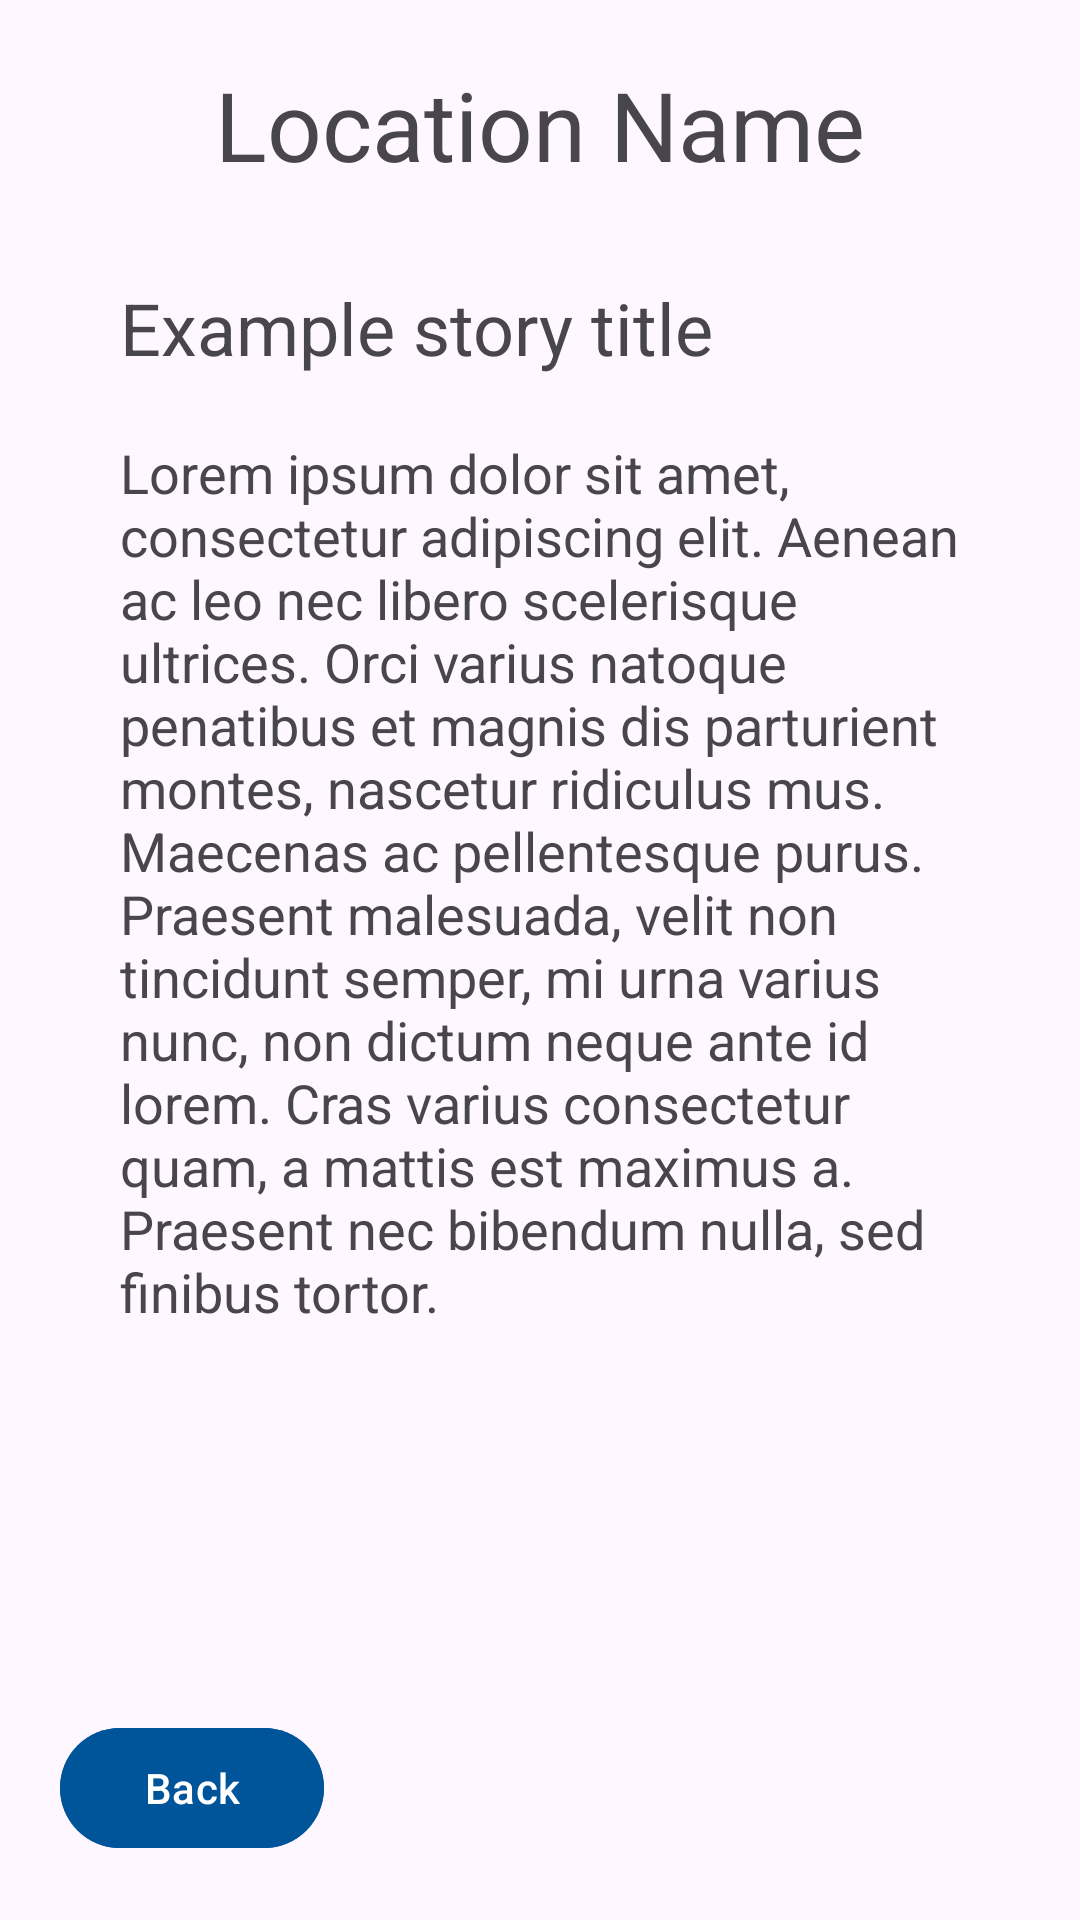

This screen was rendered from an Android layout file. Write that file and the resources it references.
<!-- AndroidManifest.xml: application theme Theme.Campfire -->
<!-- res/layout/activity_post.xml -->
<?xml version="1.0" encoding="utf-8"?>
<androidx.constraintlayout.widget.ConstraintLayout xmlns:android="http://schemas.android.com/apk/res/android"
    xmlns:tools="http://schemas.android.com/tools"
    android:id="@+id/main"
    android:layout_width="match_parent"
    android:layout_height="match_parent"
    tools:context=".LocationActivity">

    <LinearLayout
        android:layout_width="match_parent"
        android:layout_height="match_parent"
        android:orientation="vertical"
        android:gravity="center_horizontal"
        android:layout_gravity="center"
        android:layout_margin="20dp"
        >

        <TextView
            android:id="@+id/locationName"
            android:layout_width="wrap_content"
            android:layout_height="wrap_content"
            android:text="@string/filler_location_name"
            android:textSize="32sp"
            android:paddingBottom="10dp"/>

        <LinearLayout
            android:layout_width="match_parent"
            android:layout_height="0dp"
            android:layout_weight="1"
            android:gravity="center_horizontal"
            android:orientation="vertical">

            


            <TextView
                android:id="@+id/postTitle"
                android:layout_width="match_parent"
                android:layout_height="wrap_content"
                android:paddingHorizontal="20sp"
                android:paddingTop="20sp"
                android:textSize="24sp"
                android:text="@string/filler_story_title"
                />

            <ImageView
                android:id="@+id/postImage"
                android:layout_width="wrap_content"
                android:layout_height="wrap_content"
                android:src="@drawable/lincoln"
                android:visibility="gone" />

            <ScrollView
                android:layout_width="match_parent"
                android:layout_height="wrap_content"
                android:padding="20dp">

                <TextView
                    android:id="@+id/postContent"
                    android:layout_width="wrap_content"
                    android:layout_height="wrap_content"
                    android:text="@string/filler_lorem_ipsum"
                    android:textSize="18sp" />
            </ScrollView>

        </LinearLayout>

        <LinearLayout
            android:layout_width="match_parent"
            android:layout_height="wrap_content"
            android:layout_gravity="center"
            android:gravity="center|bottom"
            android:orientation="horizontal">

            <com.google.android.material.button.MaterialButton
                android:id="@+id/backButton"
                android:layout_width="wrap_content"
                android:layout_height="wrap_content"
                android:text="@string/back"
                android:textColor="@color/white"
                android:textAlignment="center"
                android:drawableLeft="@drawable/baseline_arrow_back_ios_24"
                android:drawableTint="#FFFFFF"
                android:drawablePadding="2dp"
                android:backgroundTint="#00559A"
                android:textSize="14sp"/>

            <Space
                android:layout_width="0dp"
                android:layout_height="0dp"
                android:layout_weight="1"/>

        </LinearLayout>

    </LinearLayout>


</androidx.constraintlayout.widget.ConstraintLayout>
<!-- resources referenced by this layout -->
<resources>
  <!-- drawable lincoln: jpeg bitmap (drawable, 9071 bytes) -->
  <string name="back">Back</string>
  <string name="filler_location_name">Location Name</string>
  <string name="filler_lorem_ipsum">Lorem ipsum dolor sit amet, consectetur adipiscing elit. Aenean ac leo nec libero scelerisque ultrices. Orci varius natoque penatibus et magnis dis parturient montes, nascetur ridiculus mus. Maecenas ac pellentesque purus. Praesent malesuada, velit non tincidunt semper, mi urna varius nunc, non dictum neque ante id lorem. Cras varius consectetur quam, a mattis est maximus a. Praesent nec bibendum nulla, sed finibus tortor.</string>
  <string name="filler_story_title">Example story title</string>
  <style name="Theme.Campfire" parent="Base.Theme.Campfire" />
  <style name="Base.Theme.Campfire" parent="Theme.Material3.DayNight.NoActionBar">
          
          
      </style>
  <!-- not gathered from this repository: default colours our renderer supplied (Android Studio template values) -->
  <color name="white">#FFFFFFFF</color>
</resources>
